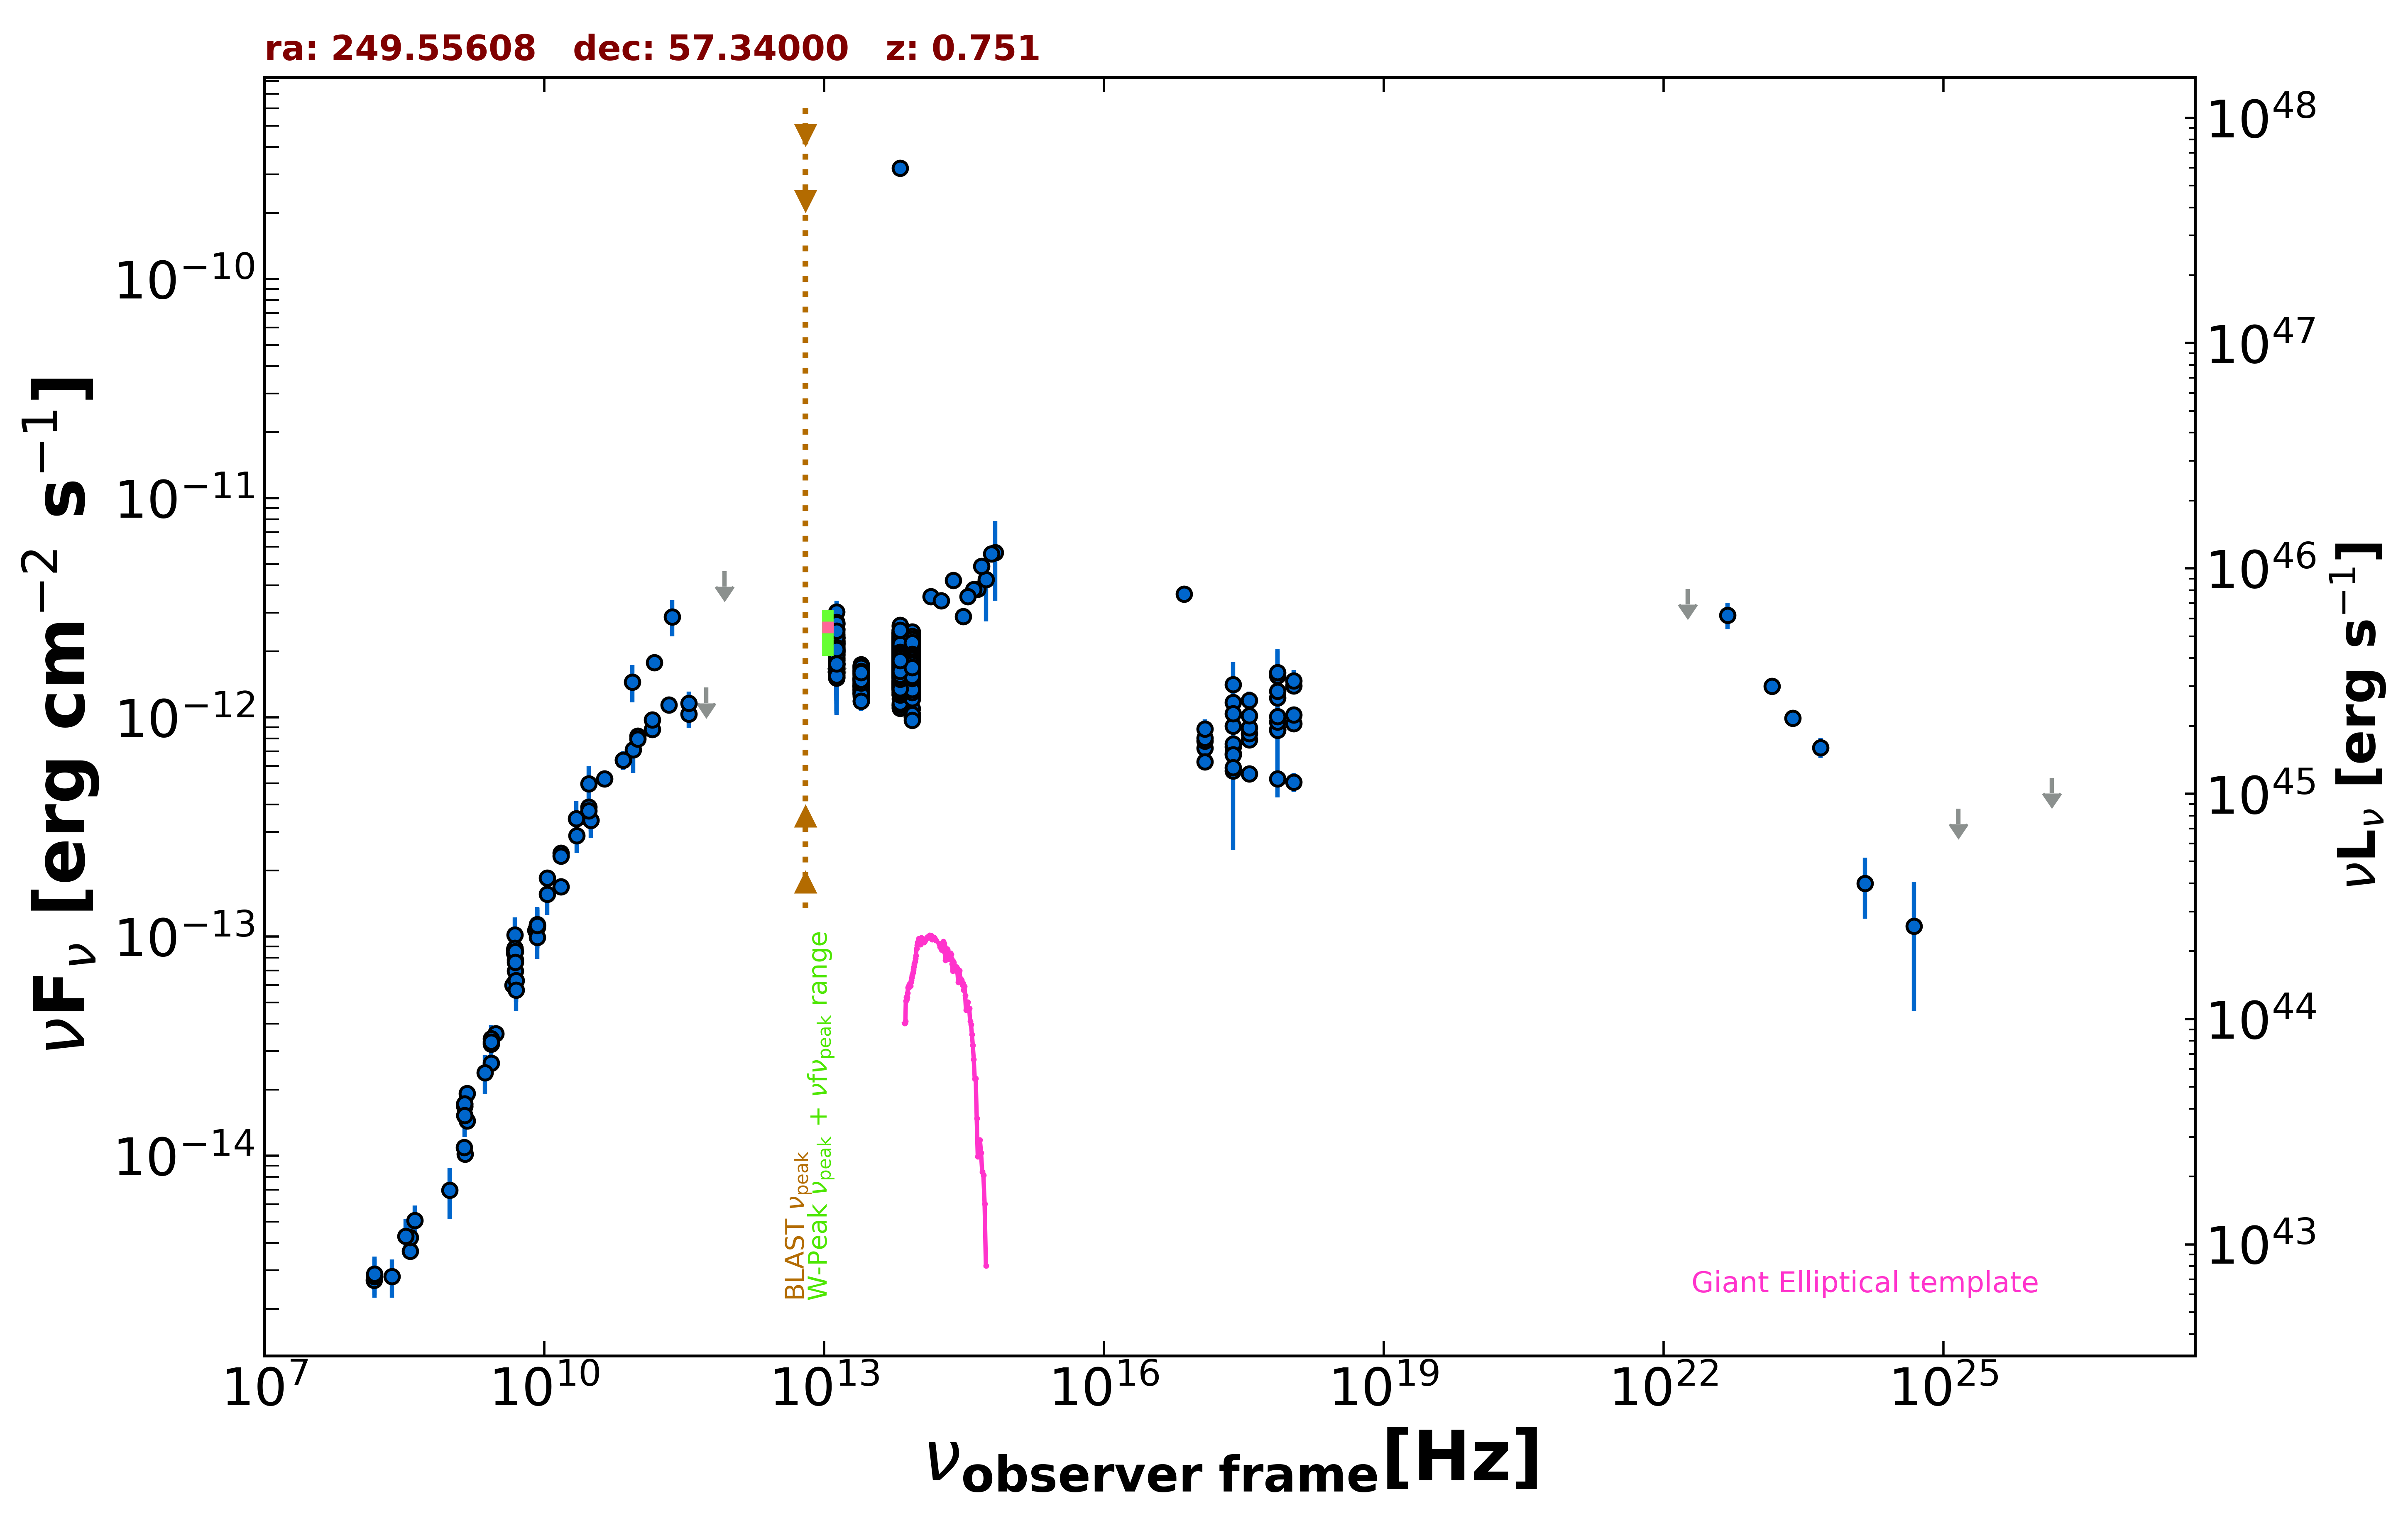

Source data for this figure (header and first rows):
freq., flux, err_flux, MJD_start, MJD_end, flag, catalog, reference
1.400e+09, 1.528e-14, 5.000e-18, 55000, 55000, , FIRST, White et al. 1997  ApJ  475 479
1.400e+09, 1.678e-14, 5.050e-16, 55000, 55000, , NVSS, Condon et al. 1998  AJ  115  1693
3.000e+09, 3.605e-14, 1.450e-16, 55000, 55000, , VLASSQL, Gordon et al. 2021  ApJS  255  30
2.418e+17, 1.169e-12, 3.590e-13, 55000, 55000, , XMMSL2, Saxton et al. 2008  A&A  480  611
7.253e+17, 1.544e-12, 4.660e-13, 55000, 55000, , XMMSL2, Saxton et al. 2008  A&A  480  611
2.418e+17, 1.413e-12, 3.755e-13, 55000, 55000, , XMMSL2, Saxton et al. 2008  A&A  480  611
7.253e+17, 1.601e-12, 4.520e-13, 55000, 55000, , XMMSL2, Saxton et al. 2008  A&A  480  611
2.418e+17, 5.682e-13, 3.204e-13, 55000, 55000, , XMMSL2, Saxton et al. 2008  A&A  480  611
7.253e+17, 8.815e-13, 4.503e-13, 55000, 55000, , XMMSL2, Saxton et al. 2008  A&A  480  611
2.418e+17, 6.844e-13, 7.360e-14, 55000, 55000, , RASS, Boller et al. 2016  A&A  103  1
2.418e+17, 7.337e-13, 1.470e-14, 55000, 55000, , WGACAT, White et al. 2000  VizieR  IX/31/wgacat
2.418e+17, 7.561e-13, 3.180e-14, 54047, 55023, , 1OUSX, Giommi et al. in preparation
1.209e+17, 7.226e-13, 2.970e-14, 54047, 55023, , 1OUSX, Giommi et al. in preparation
3.627e+17, 7.896e-13, 3.395e-14, 54047, 55023, , 1OUSX, Giommi et al. in preparation
7.253e+17, 8.747e-13, 2.230e-14, 54047, 55023, , 1OUSX, Giommi et al. in preparation
1.088e+18, 9.364e-13, 4.830e-14, 54047, 55023, , 1OUSX, Giommi et al. in preparation
7.253e+17, 9.524e-13, 2.525e-14, 55000, 55000, , 2SXPS, Evans et al. 2020  ApJS  247  54
1.209e+17, 7.795e-13, 3.280e-14, 55000, 55000, , 2SXPS, Evans et al. 2020  ApJS  247  54
3.627e+17, 8.415e-13, 3.770e-14, 55000, 55000, , 2SXPS, Evans et al. 2020  ApJS  247  54
1.088e+18, 1.025e-12, 5.660e-14, 55000, 55000, , 2SXPS, Evans et al. 2020  ApJS  247  54
2.418e+17, 6.742e-13, 0.000e+00, 55000, 55000, , Chandra-CSC2, Evans et al. 2010  ApJS  189  37
3.627e+17, 8.947e-13, 0.000e+00, 55000, 55000, , Chandra-CSC2, Evans et al. 2010  ApJS  189  37
7.253e+17, 1.007e-12, 0.000e+00, 55000, 55000, , Chandra-CSC2, Evans et al. 2010  ApJS  189  37
7.253e+16, 3.650e-12, 0.000e+00, 55000, 55000, , Chandra-CSC2, Evans et al. 2010  ApJS  189  37
1.500e+08, 2.699e-15, 2.695e-16, 55000, 55000, , TGSS150, Intema et al. 2017  A&A  598  A781
8.400e+09, 1.124e-13, 0.000e+00, 55000, 55000, , CRATES, Healey et al. 2007  ApJS  171  61
4.800e+09, 8.400e-14, 7.440e-15, 55000, 55000, , GB6, Gregory et al. 1996  ApJS  103  427
4.800e+09, 8.674e-14, 8.880e-15, 55000, 55000, , GB87, Gregory et al. 1992  VizieR  VIII/14/j20…
4.885e+09, 6.253e-14, 2.930e-15, 55000, 55000, , KUEHR, Kuehr et al. 1981  A&AS  45  367
4.900e+09, 7.840e-14, 3.920e-15, 55000, 55000, , KUEHR, Kuehr et al. 1981  A&AS  45  367
1.500e+10, 2.400e-13, 1.200e-14, 55000, 55000, , KUEHR, Kuehr et al. 1981  A&AS  45  367
1.070e+10, 1.850e-13, 5.350e-15, 55000, 55000, , KUEHR, Kuehr et al. 1981  A&AS  45  367
4.900e+09, 6.958e-14, 9.800e-16, 55000, 55000, , KUEHR, Kuehr et al. 1981  A&AS  45  367
1.500e+10, 2.325e-13, 1.200e-14, 55000, 55000, , KUEHR, Kuehr et al. 1981  A&AS  45  367
1.484e+09, 1.439e-14, 7.450e-16, 55000, 55000, , KUEHR, Kuehr et al. 1981  A&AS  45  367
1.480e+09, 1.924e-14, 1.040e-15, 55000, 55000, , KUEHR, Kuehr et al. 1981  A&AS  45  367
2.219e+10, 2.884e-13, 4.880e-14, 55000, 55000, , KUEHR, Kuehr et al. 1981  A&AS  45  367
4.080e+08, 5.059e-15, 8.570e-16, 55000, 55000, , KUEHR, Kuehr et al. 1981  A&AS  45  367
4.585e+09, 6.006e-14, 3.210e-15, 55000, 55000, , KUEHR, Kuehr et al. 1981  A&AS  45  367
1.410e+09, 1.015e-14, 1.400e-16, 55000, 55000, , KUEHR, Kuehr et al. 1981  A&AS  45  367
9.660e+08, 6.955e-15, 1.835e-15, 55000, 55000, , KUEHR, Kuehr et al. 1981  A&AS  45  367
1.506e+10, 1.687e-13, 1.205e-14, 55000, 55000, , KUEHR, Kuehr et al. 1981  A&AS  45  367
2.695e+09, 2.641e-14, 5.400e-16, 55000, 55000, , KUEHR, Kuehr et al. 1981  A&AS  45  367
8.085e+09, 1.067e-13, 5.650e-15, 55000, 55000, , KUEHR, Kuehr et al. 1981  A&AS  45  367
1.379e+09, 1.089e-14, 5.550e-16, 55000, 55000, , KUEHR, Kuehr et al. 1981  A&AS  45  367
9.000e+10, 7.110e-13, 1.530e-13, 55000, 55000, , KUEHR, Kuehr et al. 1981  A&AS  45  367
2.695e+09, 3.234e-14, 1.620e-15, 55000, 55000, , KUEHR, Kuehr et al. 1981  A&AS  45  367
2.695e+09, 3.423e-14, 1.615e-15, 55000, 55000, , KUEHR, Kuehr et al. 1981  A&AS  45  367
3.140e+10, 3.391e-13, 3.770e-14, 55000, 55000, , KUEHR, Kuehr et al. 1981  A&AS  45  367
3.140e+10, 3.391e-13, 5.650e-14, 55000, 55000, , KUEHR, Kuehr et al. 1981  A&AS  45  367
4.850e+09, 8.812e-14, 0.000e+00, 55000, 55000, , NORTH20, White and Becker  1992  ApJS  79  331
1.400e+09, 1.722e-14, 0.000e+00, 55000, 55000, , NORTH20, White and Becker  1992  ApJS  79  331
3.650e+08, 3.665e-15, 0.000e+00, 55000, 55000, , NORTH20, White and Becker  1992  ApJS  79  331
1.000e+11, 8.206e-13, 5.010e-14, 55000, 55000, , PCCS2100, GHz The Planck Collaboration 2018  A&A  …
1.430e+11, 8.824e-13, 3.810e-14, 55000, 55000, , PCCS2143, GHz The Planck Collaboration 2018  A&A  …
3.000e+10, 3.893e-13, 1.860e-14, 55000, 55000, , PCCS2, 30 GHz The Planck Collaboration 2018  A&…
3.530e+11, 1.035e-12, 1.384e-13, 55000, 55000, , PCCS2353, GHz The Planck Collaboration 2018  A&A  …
7.000e+10, 6.363e-13, 6.295e-14, 55000, 55000, , PCCS2, 70 GHz The Planck Collaboration 2018  A&…
3.000e+10, 3.753e-13, 1.635e-14, 55000, 55000, , PCNT, The Planck Collaboration 2018  A&A  619 …
4.400e+10, 5.232e-13, 3.730e-14, 55000, 55000, , PCNT, The Planck Collaboration 2018  A&A  619 …
... 2,013 more rows
